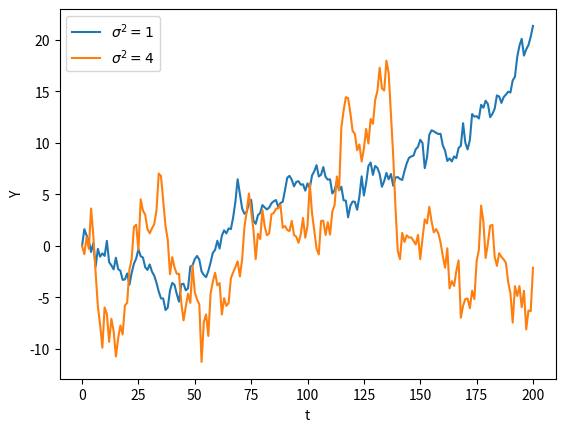

Recreate this plot in Python.
import numpy as np
import matplotlib.pyplot as plt

# Parameters
T = 200
Y0 = 0

np.random.seed(1)


def simulate(sigma):
    dY = np.random.normal(size=T) * sigma
    dY = np.insert(dY, 0, 0)  # Fisrt offset is 0
    Y = Y0 + dY.cumsum()
    plt.plot(Y, label=f'$\sigma^2={sigma ** 2}$')


for sigma in [1, 2]:
    simulate(sigma)

plt.legend()
plt.xlabel('t')
plt.ylabel('Y')
plt.show()
